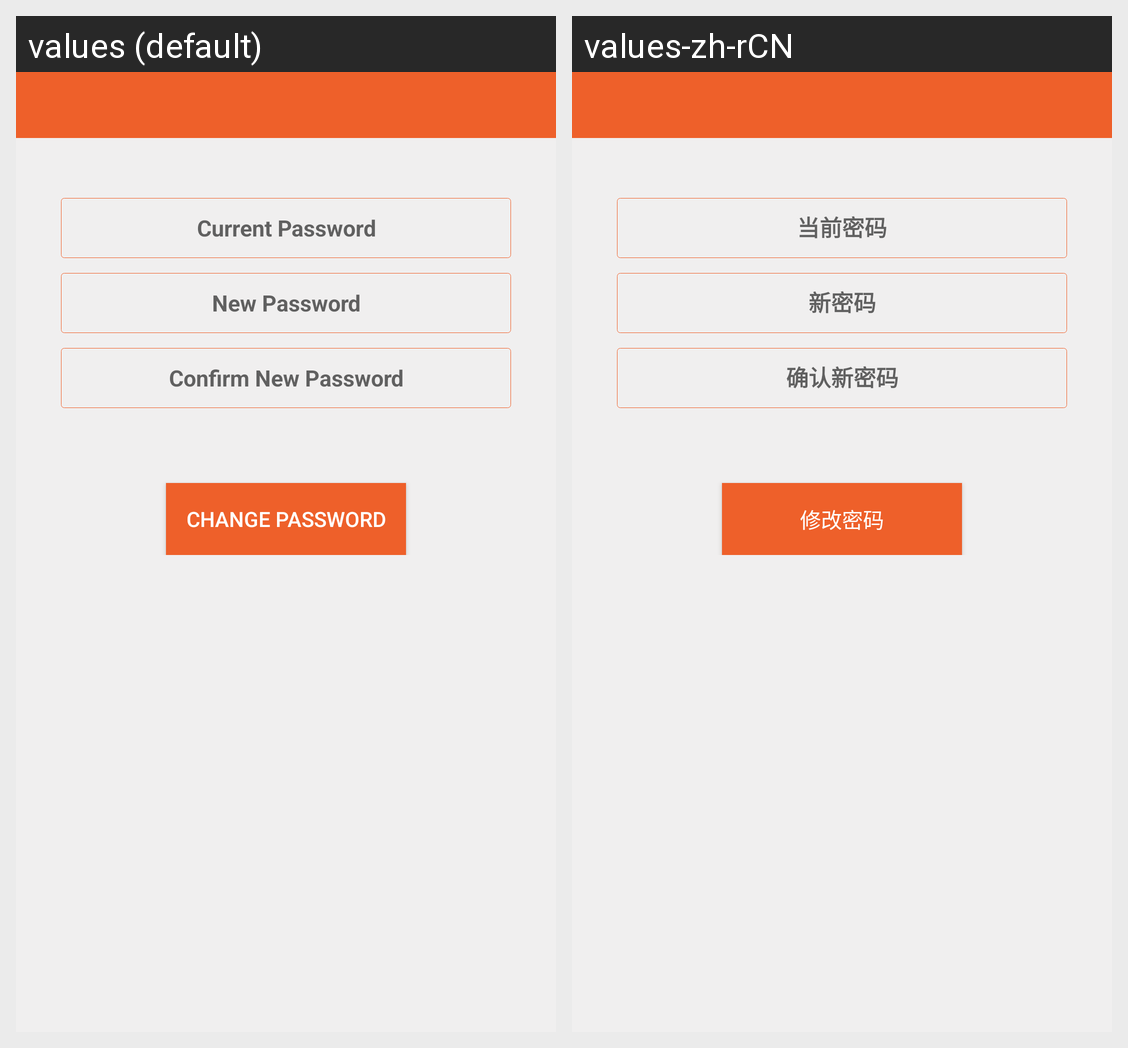

Locale-by-locale string values for the Android screen shown in this grid:
Android screen res/layout/activity_change_pwd.xml rendered under 2 locales, left to right: values (default), values-zh-rCN. Device: Nexus 5 (rendered at 1080×1920; each locale shown at half size, 540×960, under a caption strip naming it); theme Theme.MaterialComponents.DayNight.NoActionBar.
Strings drawn on this screen, with the default value and each locale's value (text and hints the layout hard-codes, and strings that could not be matched under every locale, appear in the picture but are not listed):

prompt_cur_pwd
  values: Current Password
  values-zh-rCN: 当前密码

prompt_new_pwd
  values: New Password
  values-zh-rCN: 新密码

prompt_confirm_new_pwd
  values: Confirm New Password
  values-zh-rCN: 确认新密码

change_pwd
  values: Change password
  values-zh-rCN: 修改密码
